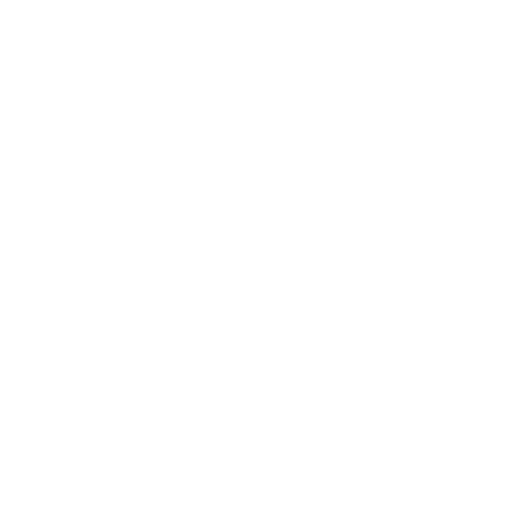
t = 0.00 s
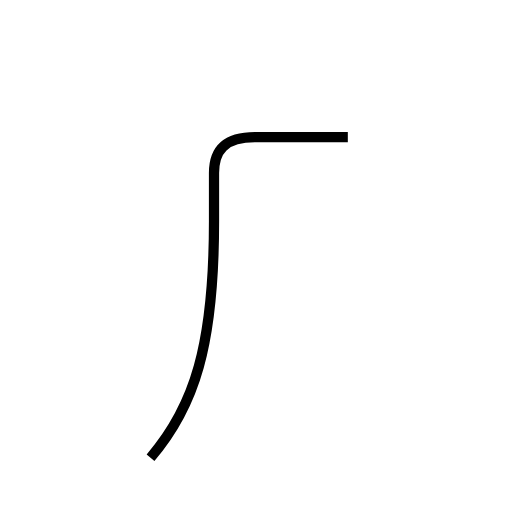
t = 1.33 s
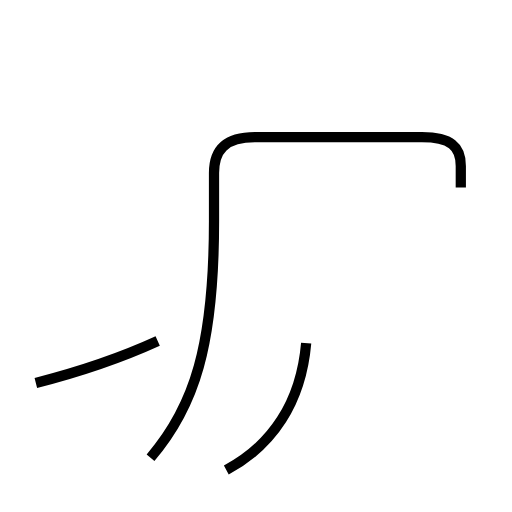
t = 2.61 s
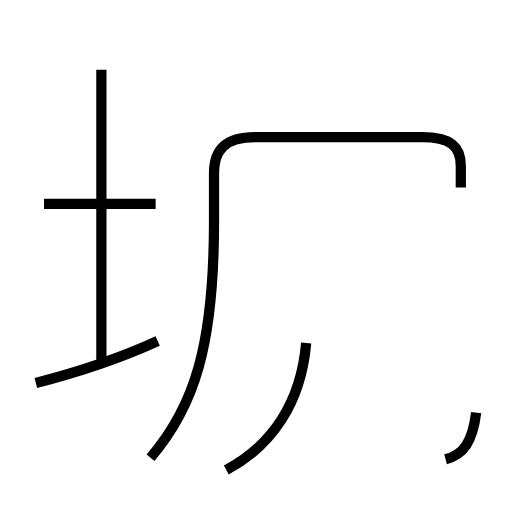
t = 3.98 s
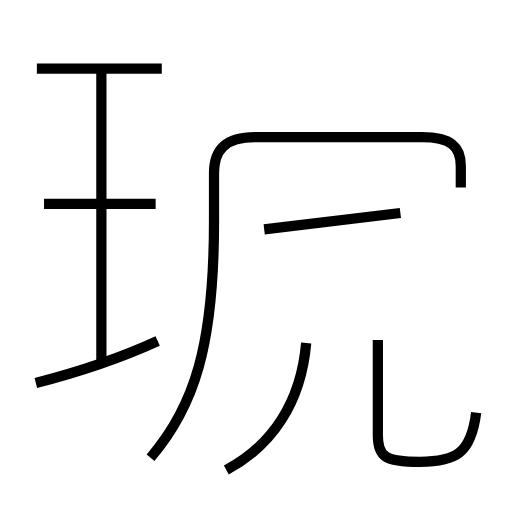
t = 5.27 s
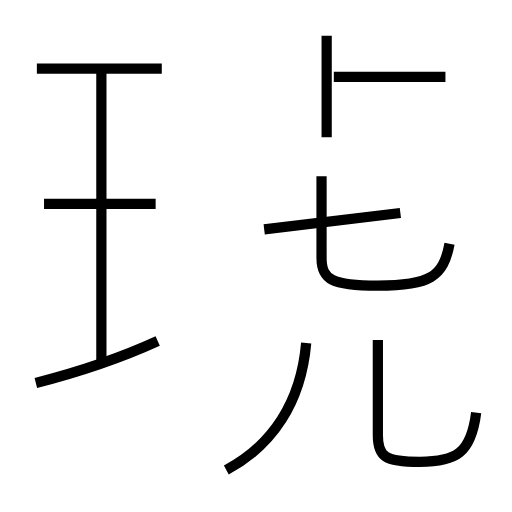
t = 6.62 s

The animated SVG that drew these frames (rendered in a browser with its animation timeline set to each time). Animation: 11 SMIL elements (animate=11); one cycle of 6.62 s.

<?xml version='1.0' encoding='utf-8'?>
<svg viewBox="0.0 -6.0 50.0 50.0" version="1.1" xmlns="http://www.w3.org/2000/svg"><rect x="-1000" y="-1000" width="2000" height="2000" stroke="white" fill="white" /><g style="fill:none;stroke:#000000;stroke-width:1"><path d="M 14.7 0.7 C 19.0 -4.3 20.9 -10.3 20.9 -22.4 L 20.9 -27.1 C 20.9 -29.3 21.9 -30.6 24.9 -30.6 L 41.2 -30.6 C 44.0 -30.6 45.0 -29.7 45.0 -27.8 L 45.0 -25.7 " transform="translate(0.0 38.0)" stroke-dasharray="59.16022049341277" stroke-dashoffset="59.16022049341277"><animate attributeName="stroke-dashoffset" from="59.16022049341277" to="0" dur="1.774806614802383s" begin="0s; anim_end.end" fill="freeze" id="anim0" /></path><path d="M 3.5 -6.6 C 7.4 -7.6 11.9 -9.1 15.4 -10.7 " transform="translate(0.0 38.0)" stroke-dasharray="12.601445463910782" stroke-dashoffset="12.601445463910782"><animate attributeName="stroke-dashoffset" from="12.601445463910782" to="0" dur="0.37804336391732346s" begin="anim0.end" fill="freeze" id="anim1" /></path><path d="M 22.1 1.9 C 26.6 -0.5 29.4 -4.7 29.9 -10.5 " transform="translate(0.0 38.0)" stroke-dasharray="15.318948920221613" stroke-dashoffset="15.318948920221613"><animate attributeName="stroke-dashoffset" from="15.318948920221613" to="0" dur="0.4595684676066484s" begin="anim1.end" fill="freeze" id="anim2" /></path><path d="M 9.9 -8.4 L 9.9 -37.2 " transform="translate(0.0 38.0)" stroke-dasharray="28.800000000000004" stroke-dashoffset="28.800000000000004"><animate attributeName="stroke-dashoffset" from="28.800000000000004" to="0" dur="0.8640000000000001s" begin="anim2.end" fill="freeze" id="anim3" /></path><path d="M 15.2 -24.1 L 4.3 -24.1 " transform="translate(0.0 38.0)" stroke-dasharray="10.899999999999999" stroke-dashoffset="10.899999999999999"><animate attributeName="stroke-dashoffset" from="10.899999999999999" to="0" dur="0.32699999999999996s" begin="anim3.end" fill="freeze" id="anim4" /></path><path d="M 46.5 -3.7 C 46.0 0.3 44.5 1.1 41.0 1.1 C 37.6 1.1 36.9 0.6 36.9 -1.5 L 36.9 -10.8 " transform="translate(0.0 38.0)" stroke-dasharray="23.418800226255982" stroke-dashoffset="23.418800226255982"><animate attributeName="stroke-dashoffset" from="23.418800226255982" to="0" dur="0.7025640067876794s" begin="anim4.end" fill="freeze" id="anim5" /></path><path d="M 15.8 -37.3 L 3.6 -37.3 " transform="translate(0.0 38.0)" stroke-dasharray="12.200000000000001" stroke-dashoffset="12.200000000000001"><animate attributeName="stroke-dashoffset" from="12.200000000000001" to="0" dur="0.366s" begin="anim5.end" fill="freeze" id="anim6" /></path><path d="M 25.8 -21.6 L 39.1 -23.2 " transform="translate(0.0 38.0)" stroke-dasharray="13.39589489358587" stroke-dashoffset="13.39589489358587"><animate attributeName="stroke-dashoffset" from="13.39589489358587" to="0" dur="0.40187684680757607s" begin="anim6.end" fill="freeze" id="anim7" /></path><path d="M 43.9 -20.2 C 43.3 -17.0 42.0 -16.1 36.9 -16.1 C 32.4 -16.1 31.4 -16.7 31.4 -18.8 L 31.4 -26.8 " transform="translate(0.0 38.0)" stroke-dasharray="24.20465229999694" stroke-dashoffset="24.20465229999694"><animate attributeName="stroke-dashoffset" from="24.20465229999694" to="0" dur="0.7261395689999082s" begin="anim7.end" fill="freeze" id="anim8" /></path><path d="M 31.9 -30.6 L 31.9 -40.5 " transform="translate(0.0 38.0)" stroke-dasharray="9.899999999999999" stroke-dashoffset="9.899999999999999"><animate attributeName="stroke-dashoffset" from="9.899999999999999" to="0" dur="0.29699999999999993s" begin="anim8.end" fill="freeze" id="anim9" /></path><path d="M 43.5 -36.5 L 32.6 -36.5" transform="translate(0.0 38.0)" stroke-dasharray="10.899999999999999" stroke-dashoffset="10.899999999999999"><animate attributeName="stroke-dashoffset" from="10.899999999999999" to="0" dur="0.32699999999999996s" begin="anim9.end" fill="freeze" id="anim_end" /></path></g></svg>
